Run: headless pygame with SDL's dummy video driver; simulated clock (each Clock.tick advances the game by its frame time, no real sleeping); random seed 0; keys injected as events and as key.get_pressed() state; mouse plan: one left click at the window centre at the start of phase 2, then a move to the lower-right quarter at the start of phase 3.
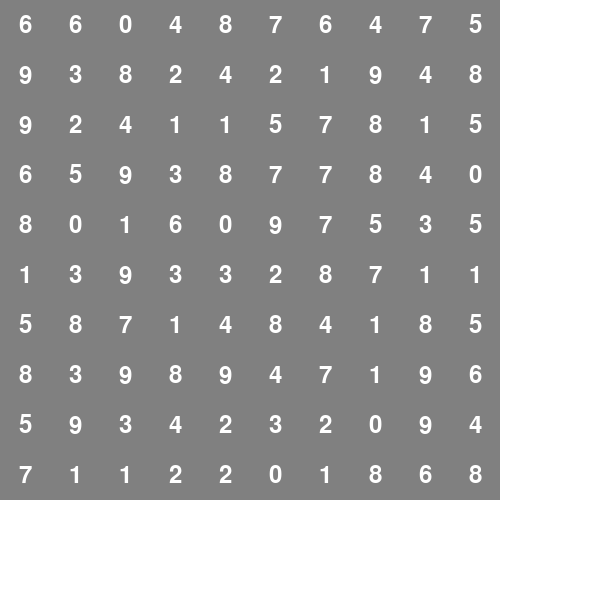
Frame 1 of 4 · flips 1–60 · no input
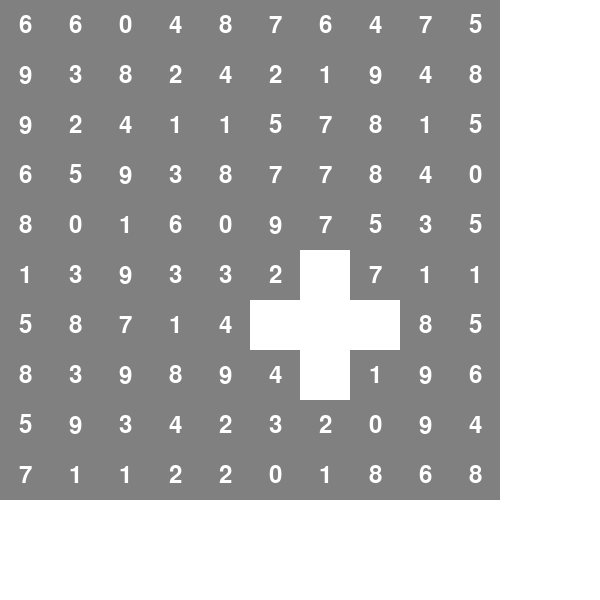
Frame 2 of 4 · flips 61–180 · clicked the window centre · tapped SPACE, RETURN · held RIGHT (→), D
Frame 3 of 4 · flips 181–300 · moved the mouse to the lower-right quarter · held DOWN (↓), S · screen unchanged from frame 2, image omitted
Frame 4 of 4 · flips 301–420 · held LEFT (←), A, UP (↑), W · screen unchanged from frame 3, image omitted

The pygame program that drew these frames:

import pygame
import random

# Инициализация Pygame
pygame.init()

# Определение цветов
BLACK = (0, 0, 0)
WHITE = (255, 255, 255)
GRAY = (128, 128, 128)

# Определение размеров экрана
WIDTH = 600
HEIGHT = 600

# Создание окна
screen = pygame.display.set_mode((WIDTH, HEIGHT))
pygame.display.set_caption("Чиселки")

# Создание шрифта
font = pygame.font.SysFont(None, 36)

# Создание списка чисел
numbers = []
for i in range(10):
    numbers.append(str(i))

# Создание списка строк
lines = []
for i in range(10):
    line = ""
    for j in range(10):
        line += random.choice(numbers)
    lines.append(line)

# Функция для отображения текста на экране
def draw_text(text, font, color, x, y):
    text_surface = font.render(text, True, color)
    text_rect = text_surface.get_rect()
    text_rect.center = (x, y)
    screen.blit(text_surface, text_rect)

# Функция для отображения игрового поля
def draw_board():
    for i in range(10):
        for j in range(10):
            if lines[i][j] != " ":
                pygame.draw.rect(screen, GRAY, [j * 50, i * 50, 50, 50])
                draw_text(lines[i][j], font, WHITE, j * 50 + 25, i * 50 + 25)

# Функция для проверки возможности вычеркивания числа
def can_remove(x1, y1, x2, y2):
    if x1 == x2:
        for i in range(min(y1, y2), max(y1, y2) + 1):
            if lines[x1][i] == " ":
                return False
        return True
    elif y1 == y2:
        for i in range(min(x1, x2), max(x1, x2) + 1):
            if lines[i][y1] == " ":
                return False
        return True
    else:
        return False

# Функция для вычеркивания числа
def remove_numbers(x1, y1, x2, y2):
    if x1 == x2:
        for i in range(min(y1, y2), max(y1, y2) + 1):
            lines[x1] = lines[x1][:i] + " " + lines[x1][i+1:]
    elif y1 == y2:
        for i in range(min(x1, x2), max(x1, x2) + 1):
            lines[i] = lines[i][:y1] + " " + lines[i][y1+1:]

# Основной игровой цикл
running = True
while running:

    # Обработка событий
    for event in pygame.event.get():
        if event.type == pygame.QUIT:
            running = False
        elif event.type == pygame.MOUSEBUTTONDOWN:
            pos = pygame.mouse.get_pos()
            x = pos[1] // 50
            y = pos[0] // 50
            if lines[x][y] != " ":
                if can_remove(x, y, x, y-1) or can_remove(x, y, x, y+1) or can_remove(x, y, x-1, y) or can_remove(x, y, x+1, y) or can_remove(x, y, x-1, y-1) or can_remove(x, y, x+1, y+1) or can_remove(x, y, x-1, y+1) or can_remove(x, y, x+1, y-1):
                    remove_numbers(x, y, x, y-1)
                    remove_numbers(x, y, x, y+1)
                    remove_numbers(x, y, x-1, y)
                    remove_numbers(x, y, x+1, y)
                    remove_numbers(x, y, x-1, y-1)
                    remove_numbers(x, y, x+1, y+1)
                    remove_numbers(x, y, x-1, y+1)
                    remove_numbers(x, y, x+1, y-1)

    # Отрисовка игрового поля
    screen.fill(WHITE)
    draw_board()

    # Проверка на окончание игры
    game_over = True
    for line in lines:
        if " " not in line:
            game_over = False
            break
    if game_over:
        draw_text("Вы выиграли!", font, BLACK, WIDTH // 2, HEIGHT // 2)

    # Обновление экрана
    pygame.display.flip()

# Выход из Pygame
pygame.quit()
